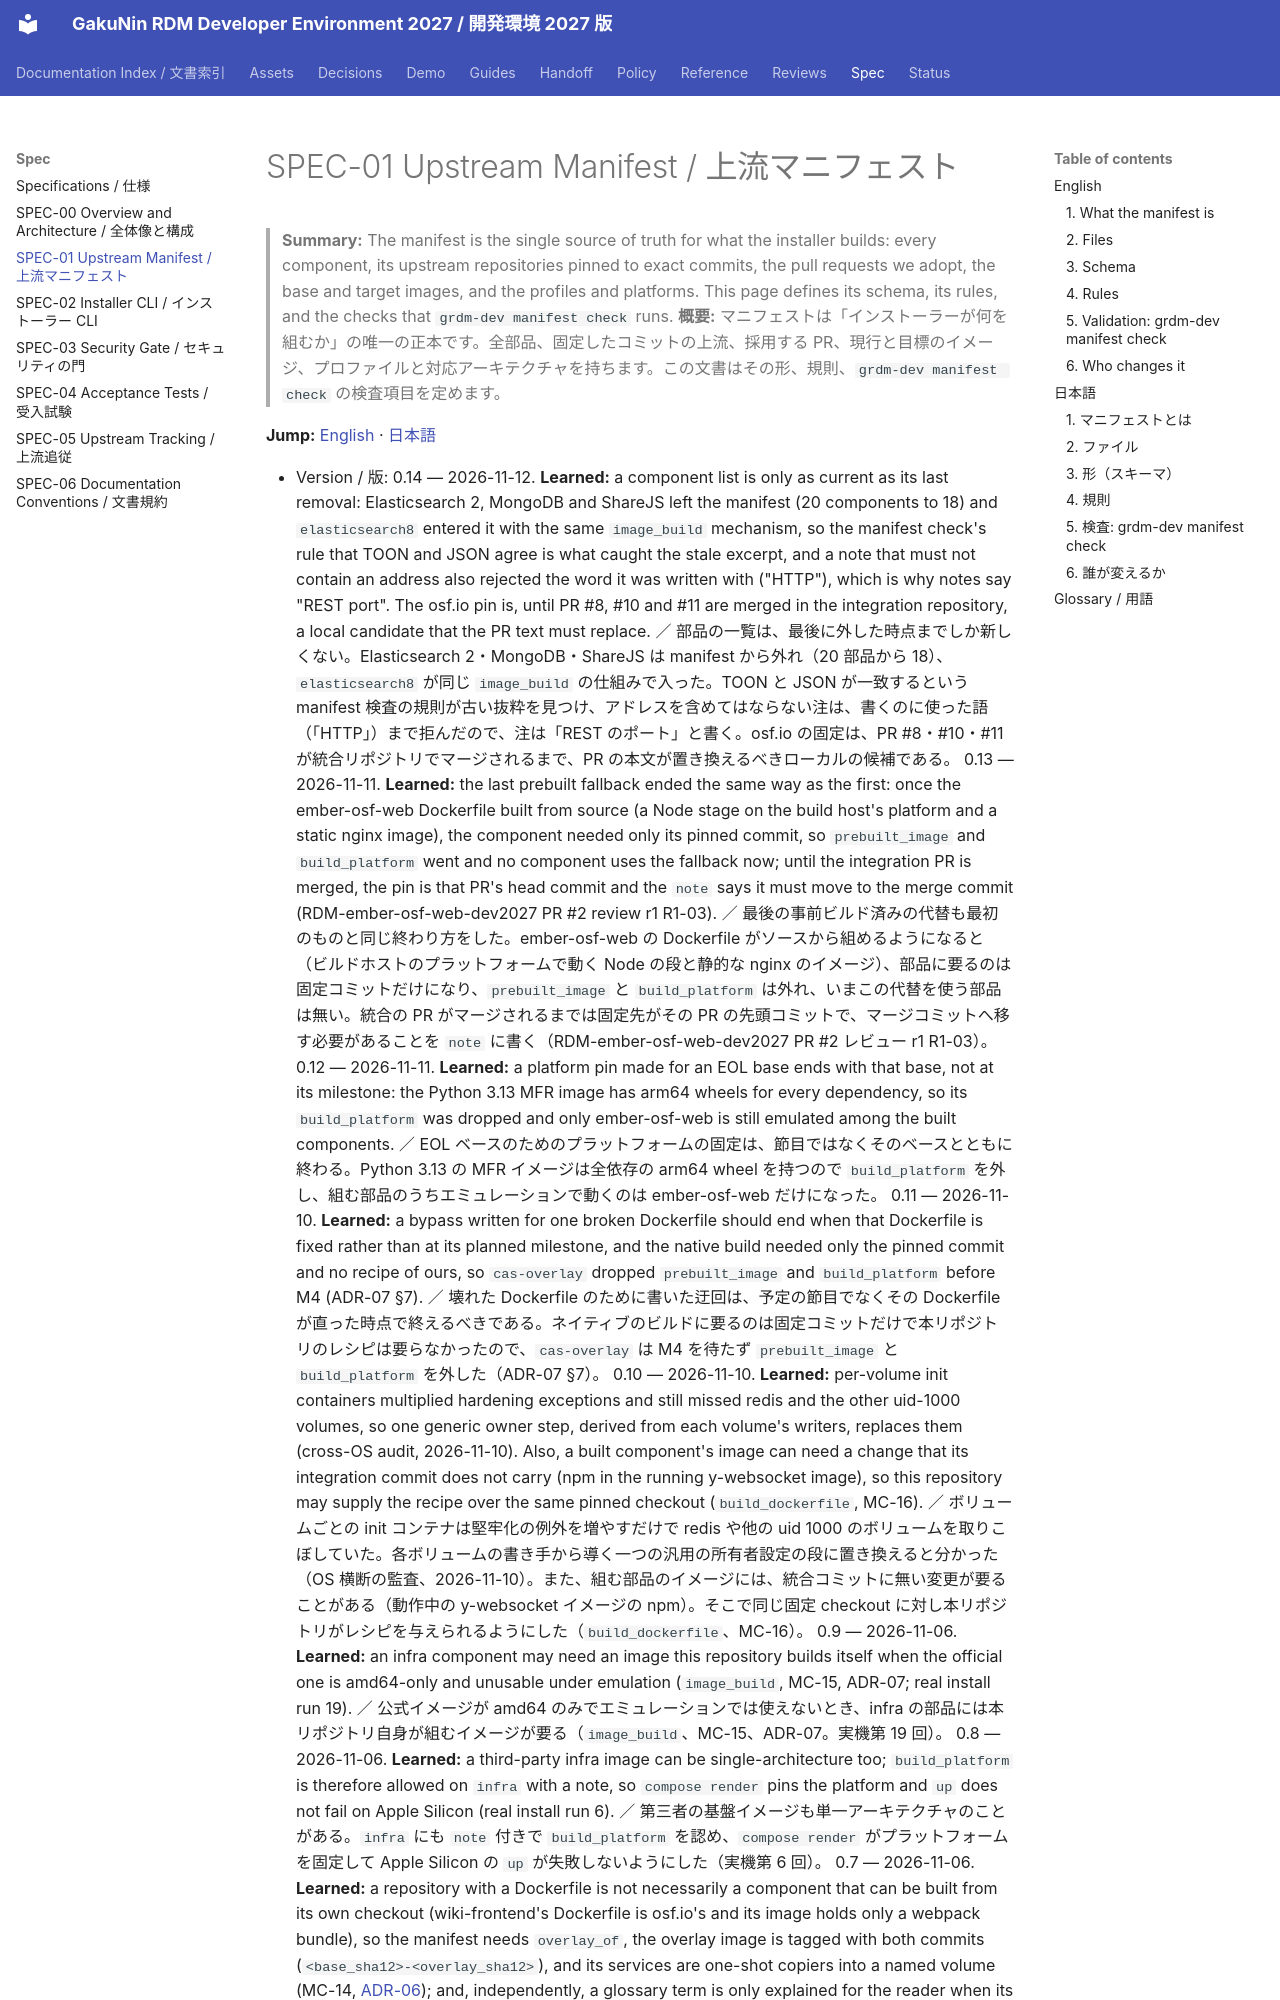

repository: RCOSDP/RDM-developer-guide · page: spec/01_manifest/index.html · generator: mkdocs

# SPEC-01 Upstream Manifest / 上流マニフェスト

> **Summary:** The manifest is the single source of truth for what the installer builds: every component, its upstream repositories pinned to exact commits, the pull requests we adopt, the base and target images, and the profiles and platforms. This page defines its schema, its rules, and the checks that `grdm-dev manifest check` runs.
> **概要:** マニフェストは「インストーラーが何を組むか」の唯一の正本です。全部品、固定したコミットの上流、採用する PR、現行と目標のイメージ、プロファイルと対応アーキテクチャを持ちます。この文書はその形、規則、`grdm-dev manifest check` の検査項目を定めます。

**Jump:** [English](#english) · [日本語](#japanese)
